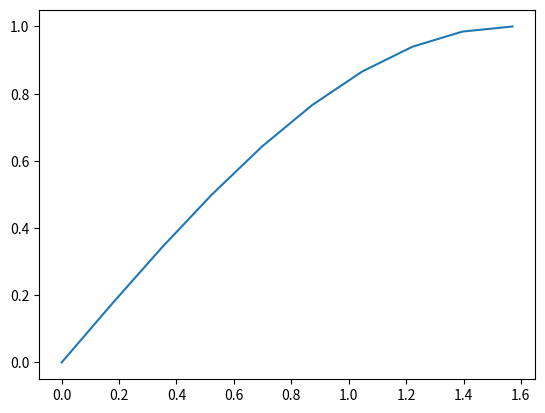

Generate this figure with matplotlib:
# -*- coding: utf-8 -*-
"""
Created on Fri Sep 25 11:58:11 2015

[redacted]
"""

import numpy as np
import matplotlib.pyplot as plt
n=10
x=np.linspace(0,np.pi/2,n)
y=np.sin(x)
plt.plot(x,y)

At=np.array([x**0, x**1])
A=At.transpose()
AtA=At.dot(A)
Aty=At.dot(y)

c=np.linalg.solve(AtA,Aty)

y_appx=c[0]*x**0+c[1]*x**1